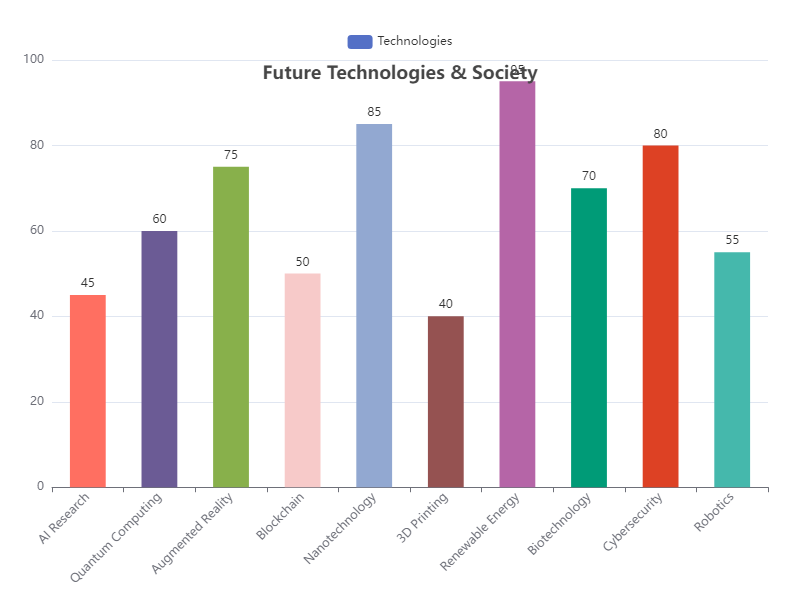

Values plotted in this chart, from the file beside it:
Category, Value
AI Research, 45
Quantum Computing, 60
Augmented Reality, 75
Blockchain, 50
Nanotechnology, 85
3D Printing, 40
Renewable Energy, 95
Biotechnology, 70
Cybersecurity, 80
Robotics, 55
